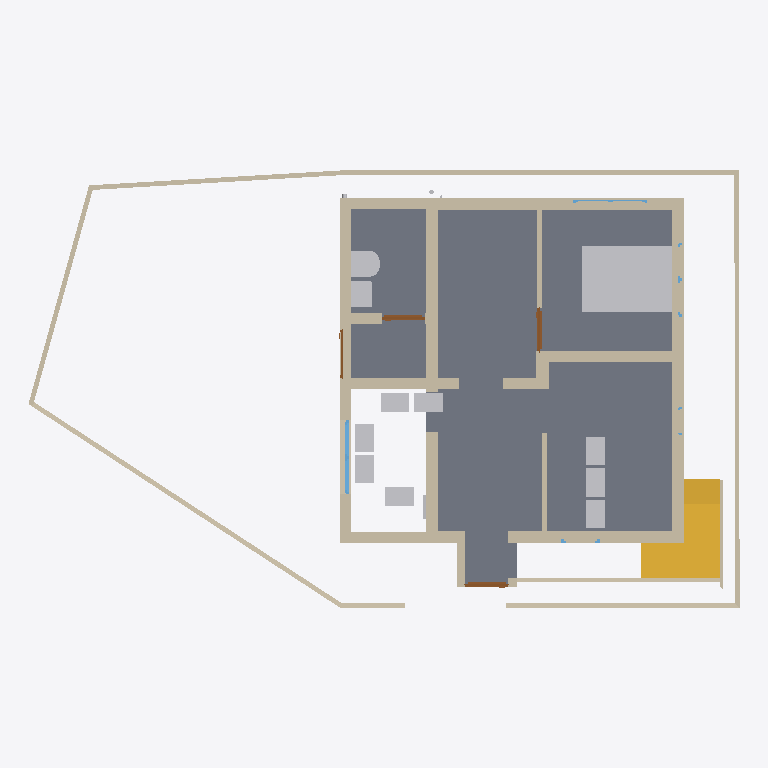
Plan cut of the same IFC building model at storey '00' (level 0.00 m, cut at 1.40 m), seen from above with north up, elements coloured by IFC class: 36 walls (beige), 12 other elements (light grey), 4 windows (light blue), 4 doors (brown), 3 slabs (grey), 2 stairs (yellow). Cut surfaces are drawn darker.
Extent 14.9 m × 9.4 m × 7.7 m (x, y, z). Storeys (3): GF at 0.00 m; FF at 0.00 m; 00 at 0.00 m. Elements (157): 78 IfcWall, 14 IfcSlab, 14 IfcWindow, 13 IfcPipeSegment, 11 IfcFurniture, 10 IfcDoor, 6 IfcBeam, 4 IfcSanitaryTerminal, 3 IfcPipeFitting, 3 IfcStair, 1 IfcFlowInstrument.

HEADER;
FILE_DESCRIPTION(('ViewDefinition[DesignTransferView]'),'2;1');
FILE_NAME('Balan.ifc','2026-03-26T17:03:15+05:30',(''),(''),'IfcOpenShell 0.8.5-alpha260121','Bonsai 0.8.5-alpha260121-84d55d8','Nobody');
FILE_SCHEMA(('IFC4X3'));
ENDSEC;
DATA;
#1=IFCPROJECT('0fKeD_Ru58bOtK7U1uNlS3',$,'My Project',$,$,$,$,(#14,#26),#9);
#31=IFCSITE('01QslrvB9BRPsk6n6XR8aP',$,'My Site',$,$,#54,$,$,$,$,$,$,$,$);
#5966=IFCSITE('0qwiMYZ3f0vP4DqMJ3XU4j',$,'Plane',$,$,#5980,#5975,$,$,$,$,$,$,$);
#37=IFCBUILDING('1S6yHdu4b22vEqr_tDP6od',$,'My Building',$,$,#60,$,$,$,$,$,$);
#43=IFCBUILDINGSTOREY('046zvutq9CS8v$62$ctl50',$,'GF',$,$,#51451,$,$,$,$);
#4555=IFCBUILDINGSTOREY('3vMk7vERDCuQmsrnUb_7x1',$,'FF',$,$,#51201,$,$,$,$);
#5950=IFCBUILDINGSTOREY('0SAVTQ2zbEQvknbmS8cMhH',$,'00',$,$,#5965,$,$,$,$);
#2513=IFCSLAB('3jLJIMt6vBfQ5fDJqUQ_KC',$,'Slab',$,$,#51491,#2528,$,$);
#16071=IFCFURNITURE('0GgS4SiIrFrAVd_bsLE6xv',$,'Furniture',$,$,#55379,#16080,$,$);
#3876=IFCSTAIR('2QSxF2SA575xKkymIlX_wM',$,'Stair',$,$,#51601,#3885,$,$);
#1044=IFCWALL('1LzqDRT25AFf9JUevbNIHB',$,'Wall',$,$,#51591,#1055,$,$);
#3932=IFCSTAIR('2fc_PSvD53WgEGyJAS2KSK',$,'Stair',$,$,#51606,#4043,$,$);
#33314=IFCWALL('1aLuOjMLX2JQIQitayQ3oh',$,'Wall',$,$,#51566,#33345,$,$);
#808=IFCWALL('2oXf9VP2DAAhf7bVJiolfb',$,'Wall',$,$,#51541,#819,$,$);
#14602=IFCWALL('2dNNoHpz58_vXC9nOUrGOl',$,'Wall',$,$,#14839,#14608,$,$);
#14577=IFCWALL('09J4fKC0n35RvRODIBhAkN',$,'Wall',$,$,#14588,#14583,$,$);
#14527=IFCWALL('1nZmwhcBr4Tf1sS_4RvmGI',$,'Wall',$,$,#14748,#14533,$,$);
#3184=IFCWALL('3aRoNtP_r57AlqaTFNXEzi',$,'Wall',$,$,#51651,#3195,$,$);
#1165=IFCWALL('0C877Dosn0S9FAGtSGXVcZ',$,'Wall',$,$,#51586,#1176,$,$);
#32614=IFCWALL('2icSm3h_TCmBIX_x$UVI7H',$,'Wall',$,$,#51666,#32625,$,$);
#42750=IFCWALL('3e_1qWjtrA4x_qc_ftR8r_',$,'Wall',$,$,#55434,#42761,$,$);
#46260=IFCWALL('3CinFK5X1EMfDDC6THVFIz',$,'Wall',$,$,#55583,#46281,$,$);
#14627=IFCWALL('0dVjNGKPfCOB3RRGtd8TK$',$,'Wall',$,$,#14871,#14633,$,$);
#16105=IFCWALL('2o$oxeLDj7qQ63bdcwjvwF',$,'Wall',$,$,#16166,#16116,$,$);
#14501=IFCWALL('0mh4TyGqX8DB_vbBnCMhVz',$,'Wall',$,$,#14903,#14508,$,$);
#751=IFCWALL('1CFRqucSD6Lx5oMp3GTlCS',$,'Wall',$,$,#51526,#762,$,$);
#46519=IFCWALL('1jKyaR$7TDBBFdHD$7guJ5',$,'Wall',$,$,#55565,#46541,$,$);
#982=IFCWALL('2qYtDnAMzAM9DeE0xW75ue',$,'Wall',$,$,#51661,#993,$,$);
#18561=IFCWALL('1PlJ4_Xwr88vvzYKoGnKw7',$,'Wall',$,$,#55409,#18572,$,$);
#49833=IFCWALL('3vExwPOPLBsftMDDz3Q$Zo',$,'Wall',$,$,#55439,#49845,$,$);
#55598=IFCWALL('0y2XCvF_L4OA1y8KTfLTvF',$,'Wall',$,$,#55599,#55613,$,$);
#26445=IFCSANITARYTERMINAL('0hQkz5tlfA3PzEuZRvoCx4',$,'SanitaryTerminal',$,$,#51486,#26454,$,$);
#54861=IFCWALL('1AGOQ6pgrBFu58AVgKCUA6',$,'Wall',$,$,#55484,#54872,$,$);
#15830=IFCFURNITURE('1U9ZQdg_jALfi4sIUwZq9m',$,'Furniture',$,$,#55364,#15843,$,$);
#46691=IFCFURNITURE('2M9ux$nBX83xsliCGQHHOw',$,'Furniture',$,$,#51646,#46704,$,$);
#54093=IFCFURNITURE('3_6autyNH38eO_Q_g2CT57',$,'Furniture',$,$,#55860,#54106,$,$);
#26865=IFCSANITARYTERMINAL('1uH2V$d7X5xvDdlqiM04G_',$,'SanitaryTerminal',$,$,#51481,#26874,$,$);
#3293=IFCFURNITURE('0Id4KxpdHEMOW4JoAZQ5oZ',$,'Furniture',$,$,#51616,#3306,$,$);
#15804=IFCFURNITURE('1XJhlt$w59Ffrl80EHApZG',$,'Furniture',$,$,#55359,#15817,$,$);
#15856=IFCFURNITURE('0zGlpFUELErOu0iKfDCGKO',$,'Furniture',$,$,#55369,#15869,$,$);
#43392=IFCFURNITURE('2YF3CM5Jn2G8ltdAnSeWov',$,'Furniture',$,$,#54092,#43405,$,$);
#43413=IFCFURNITURE('1kmjhMhLn5Vf0jU8R1oXiZ',$,'Furniture',$,$,#55374,#43426,$,$);
#1117=IFCWALL('3HKogU2qbCUBXXLK5y8lep',$,'Wall',$,$,#55404,#1128,$,$);
#41633=IFCWALL('3R4PSGqNzCxBGyKlsOQn$2',$,'Wall',$,$,#51596,#41645,$,$);
#49964=IFCWALL('2Fe_auXrz1w9l41MK4$8YU',$,'Wall',$,$,#55449,#49977,$,$);
#49725=IFCWALL('3eemYDtKb4O9ozjT2A2A3V',$,'Wall',$,$,#55474,#49756,$,$);
#15520=IFCWALL('2eMpIPypn03fccEkABfuE6',$,'Wall',$,$,#51556,#15531,$,$);
#3242=IFCWALL('2cLVu5jUDCxwluuK8uq7jq',$,'Wall',$,$,#51561,#3253,$,$);
#3314=IFCWALL('0tQB1YFhH098c6QUzAVD8_',$,'Wall',$,$,#51656,#3325,$,$);
#18679=IFCWALL('2m$OehewnEmQyyHd7qawZv',$,'Wall',$,$,#45915,#18690,$,$);
#14552=IFCWALL('3O_7A5CVf9OBV_rxyyaJ$A',$,'Wall',$,$,#14780,#14558,$,$);
#1394=IFCWALL('3dxcqs7SX63x$Vniou2lQM',$,'Wall',$,$,#51581,#1405,$,$);
#33668=IFCWALL('3cigGCOrXD1ucvLKH93ApC',$,'Wall',$,$,#54079,#33680,$,$);
#52216=IFCWINDOW('3xWIv7OD186vIAonfXeYzM',$,'Window',$,$,#52359,#52234,$,$,$,$,$,$);
#1285=IFCWALL('35c1ucX1r0CRaKf$VFby6B',$,'Wall',$,$,#51576,#1296,$,$);
#46716=IFCWALL('0i_kQfLWXFHQpysruG1H42',$,'Wall',$,$,#51621,#46728,$,$);
#15682=IFCDOOR('2KMGfn2P560uxlPo2O1XD5',$,'Door',$,$,#45047,#15695,$,2.09999990463257,0.899999976158142,$,$,$);
#35754=IFCDOOR('3GU1_y8d5Ex8LR4Uchm9v_',$,'Door',$,$,#55344,#44036,$,2.09999990463257,1.0,$,$,$);
#3724=IFCDOOR('3X5RToxlX41hzxRAW7S59Y',$,'Door',$,$,#48578,#3733,$,2.09999990463257,0.899999976158142,$,$,$);
#35574=IFCWALL('3m$WK0pCD7xADJohWBttor',$,'Wall',$,$,#54042,#35586,$,$);
#3548=IFCDOOR('045bj1UN99LfTdH6S2o9QK',$,'Door',$,$,#48573,#3557,$,2.09999990463257,1.0,$,$,$);
#22121=IFCWINDOW('2waJQa_l16tBJ5Mzk0ic2A',$,'Window',$,$,#38867,#38822,$,$,$,$,$,$);
#46304=IFCFLOWINSTRUMENT('1xKdInZc94zgP5pG683CKe',$,'Cube',$,$,#46792,#46305,$,.AMMETER.);
#36999=IFCSLAB('30ydce7GvBGRIMJeHahT8Z',$,'Slab',$,$,#51511,#37020,$,$);
#49928=IFCWALL('1aNENXnmz7LOMtKO6UbvvR',$,'Wall',$,$,#55454,#49950,$,$);
#37044=IFCSLAB('3c6XKjhU9BzBmmjnZrLvyo',$,'Slab',$,$,#51516,#37065,$,$);
#38696=IFCWINDOW('33SIO3Lqv9uxHrvdUzHtwT',$,'Window',$,$,#55494,#38704,$,1.29999995231628,1.54999995231628,$,$,$);
#16316=IFCWINDOW('3vFlirvAfAbOtL3$jVnd1W',$,'Window',$,$,#43732,#16348,$,$,$,$,$,$);
ENDSEC;
